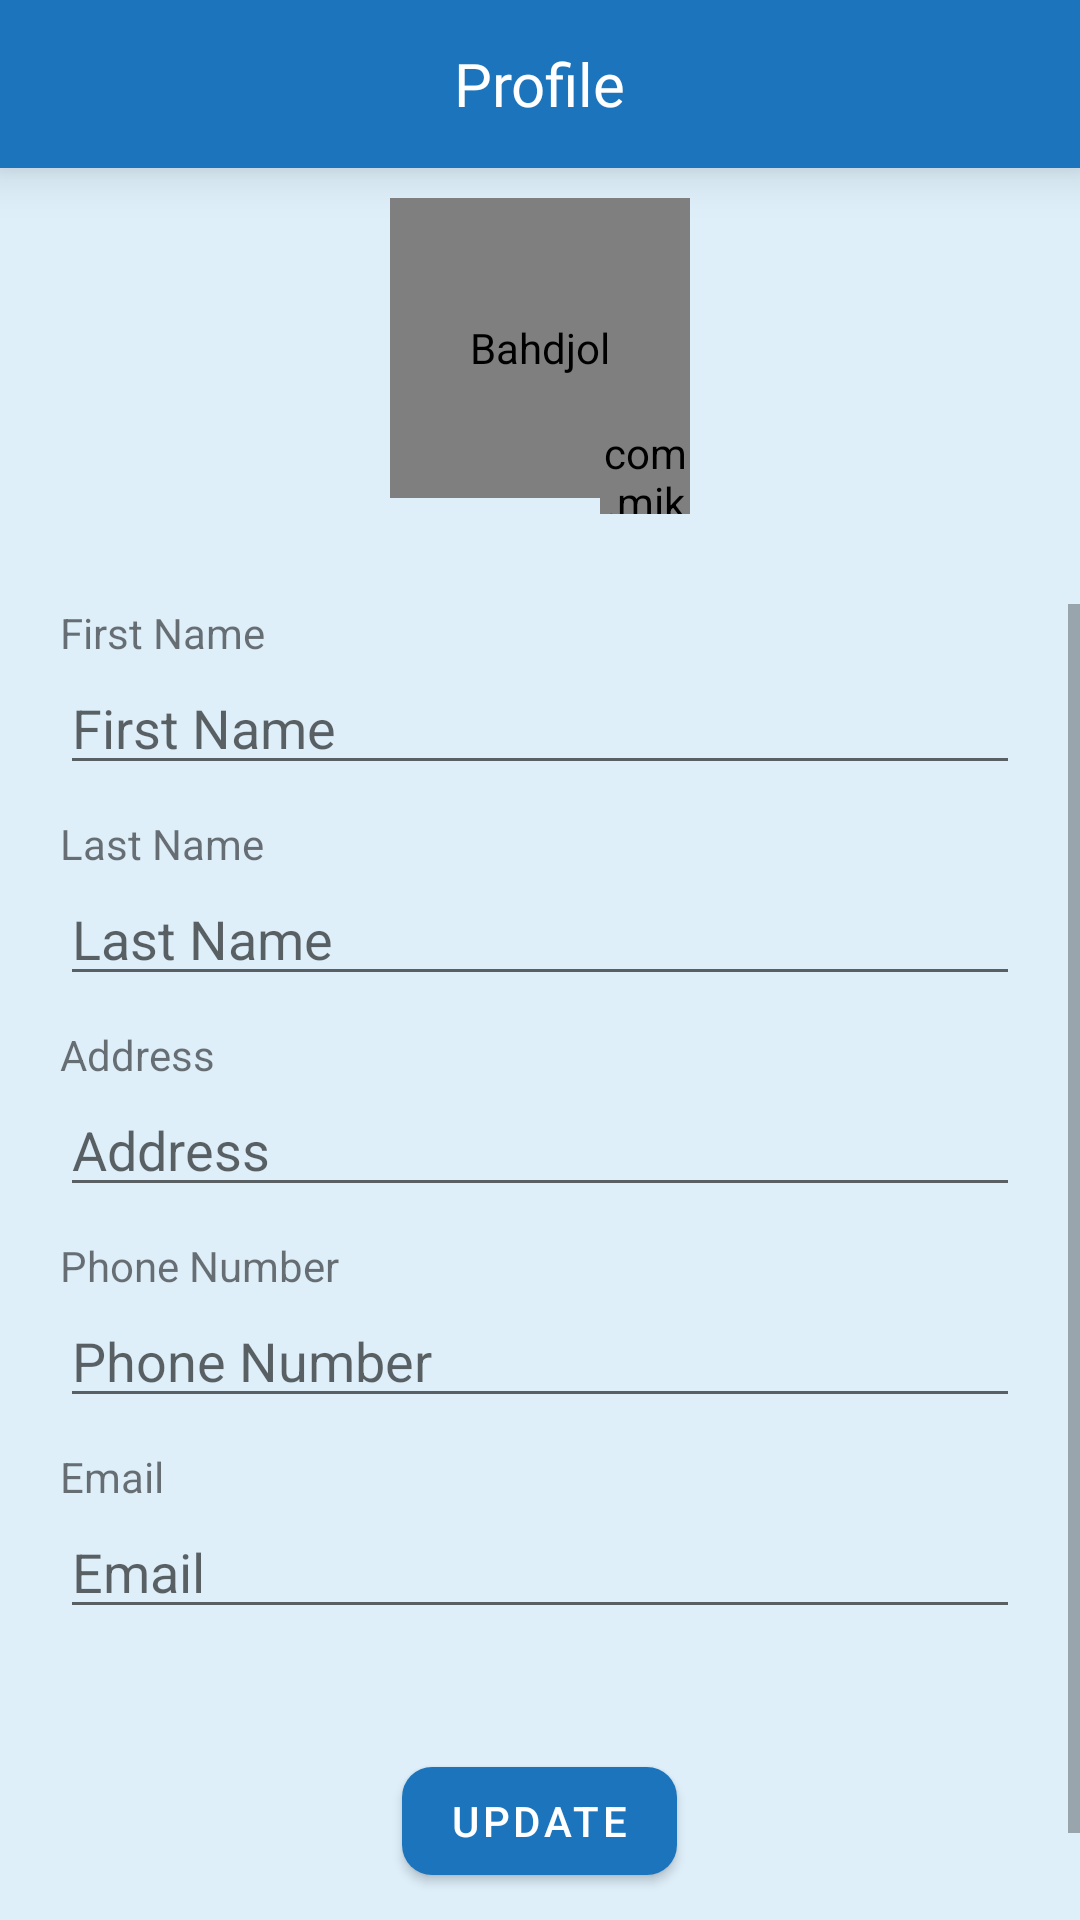

Produce the Android XML layout that renders to this screen, including the resource entries it uses.
<!-- AndroidManifest.xml: application theme Theme.Bahdjol -->
<!-- res/layout/fragment_profile.xml -->
<?xml version="1.0" encoding="utf-8"?>
<layout xmlns:android="http://schemas.android.com/apk/res/android"
    xmlns:app="http://schemas.android.com/apk/res-auto"
    xmlns:tools="http://schemas.android.com/tools">


    <LinearLayout
        android:layout_width="match_parent"
        android:layout_height="match_parent"
        android:background="#B3D1E8F8"
        android:orientation="vertical"
        tools:context=".ui.ProfileFragment">

        <androidx.appcompat.widget.Toolbar
            android:id="@+id/toolBar"
            android:layout_width="match_parent"
            android:layout_height="wrap_content"
            android:background="@color/primaryVariantColor"
            android:elevation="10dp"
            app:navigationIcon="@drawable/ic__arrow_back">

            <TextView
                android:layout_width="wrap_content"
                android:layout_height="wrap_content"
                android:layout_gravity="center"
                android:layout_marginTop="5dp"
                android:layout_marginBottom="10dp"
                android:fontFamily="@font/roboto_medium"
                android:text="@string/profile"
                android:textColor="@color/white"
                android:textSize="20sp" />
        </androidx.appcompat.widget.Toolbar>


        <RelativeLayout
            android:layout_width="wrap_content"
            android:layout_height="wrap_content"
            android:layout_gravity="center"
            android:layout_marginTop="10dp"
            android:layout_marginBottom="30dp"
            android:elevation="10dp">

            <com.mikhaellopez.circularimageview.CircularImageView
                android:id="@+id/ivProfile"
                android:layout_width="100dp"
                android:layout_height="100dp"
                android:contentDescription="@string/app_name"
                android:src="@drawable/ic_profile_"
                app:civ_border_width="1dp" />

            <com.mikhaellopez.circularimageview.CircularImageView
                android:id="@+id/ivCamera"
                android:layout_width="30dp"
                android:layout_height="30dp"
                android:layout_below="@+id/ivProfile"
                android:layout_alignEnd="@id/ivProfile"
                android:layout_marginTop="-25dp"
                android:src="@drawable/ic_camera"
                android:tint="@color/primaryVariantColor"
                app:civ_border_width="0dp" />

        </RelativeLayout>

        <ScrollView
            android:layout_width="match_parent"
            android:layout_height="wrap_content">

            <LinearLayout
                android:layout_width="match_parent"
                android:layout_height="wrap_content"
                android:orientation="vertical">

                <TextView
                    android:layout_width="wrap_content"
                    android:layout_height="wrap_content"
                    android:layout_marginStart="20dp"
                    android:text="@string/first_name"/>

                <EditText
                    android:id="@+id/etFirstName"
                    android:layout_width="match_parent"
                    android:layout_height="wrap_content"
                    android:layout_marginStart="20dp"
                    android:layout_marginEnd="20dp"
                    android:ems="10"
                    android:hint="@string/first_name"
                    android:inputType="textPersonName" />

                <TextView
                    android:layout_width="wrap_content"
                    android:layout_height="wrap_content"
                    android:layout_marginStart="20dp"
                    android:layout_marginTop="10dp"
                    android:text="@string/last_name"/>

                <EditText
                    android:id="@+id/etLastName"
                    android:layout_width="match_parent"
                    android:layout_height="wrap_content"
                    android:layout_marginStart="20dp"
                    android:layout_marginEnd="20dp"
                    android:ems="10"
                    android:hint="@string/last_name"
                    android:inputType="textPersonName" />

                <TextView
                    android:layout_width="wrap_content"
                    android:layout_height="wrap_content"
                    android:layout_marginStart="20dp"
                    android:layout_marginTop="10dp"
                    android:text="@string/address"/>

                <EditText
                    android:id="@+id/etAddress"
                    android:layout_width="match_parent"
                    android:layout_height="wrap_content"
                    android:layout_marginStart="20dp"
                    android:layout_marginEnd="20dp"
                    android:ems="10"
                    android:hint="@string/address"
                    android:inputType="textPostalAddress" />

                <TextView
                    android:layout_width="wrap_content"
                    android:layout_height="wrap_content"
                    android:layout_marginStart="20dp"
                    android:layout_marginTop="10dp"
                    android:text="@string/phone_number"/>

                <EditText
                    android:id="@+id/etNumber"
                    android:layout_width="match_parent"
                    android:layout_height="wrap_content"
                    android:layout_marginStart="20dp"
                    android:layout_marginEnd="20dp"
                    android:ems="10"
                    android:hint="@string/phone_number"
                    android:inputType="numberSigned" />

                <TextView
                    android:layout_width="wrap_content"
                    android:layout_height="wrap_content"
                    android:layout_marginStart="20dp"
                    android:layout_marginTop="10dp"
                    android:text="@string/email_phone_number"/>

                <EditText
                    android:id="@+id/etEmail"
                    android:layout_width="match_parent"
                    android:layout_height="wrap_content"
                    android:layout_marginStart="20dp"
                    android:layout_marginEnd="20dp"
                    android:ems="10"
                    android:focusable="false"
                    android:hint="@string/email_phone_number"
                    android:inputType="textEmailAddress" />

                <com.google.android.material.button.MaterialButton
                    android:id="@+id/btnUpdate"
                    android:layout_width="wrap_content"
                    android:layout_height="wrap_content"
                    android:layout_marginTop="40dp"
                    android:layout_marginBottom="40dp"
                    android:elevation="5dp"
                    android:layout_gravity="center"
                    android:text="@string/update"
                    app:backgroundTint="@color/primaryVariantColor"
                    app:cornerRadius="10dp" />

            </LinearLayout>

        </ScrollView>

    </LinearLayout>

</layout>
<!-- resources referenced by this layout -->
<resources>
  <color name="primaryVariantColor">#1C75BC</color>
  <color name="white">#FFFFFFFF</color>
  <!-- drawable ic_profile_ (drawable) -->
  <vector xmlns:android="http://schemas.android.com/apk/res/android"
      android:width="30dp"
      android:height="30dp"
      android:viewportWidth="30"
      android:viewportHeight="30">
    <path
        android:strokeWidth="1"
        android:pathData="M15,15m-14.5,0a14.5,14.5 0,1 1,29 0a14.5,14.5 0,1 1,-29 0"
        android:strokeAlpha="0.15"
        android:fillColor="#1C75BC"
        android:strokeColor="#1C75BC"
        android:fillAlpha="0.15"/>
    <path
        android:pathData="M22.006,18.622C21.113,17.655 20.029,16.883 18.824,16.355C17.618,15.827 16.316,15.555 15,15.555C13.684,15.555 12.382,15.827 11.176,16.355C9.97,16.883 8.887,17.655 7.994,18.622C7.857,18.775 7.78,18.972 7.778,19.178V22.511C7.781,22.73 7.87,22.939 8.026,23.093C8.182,23.247 8.392,23.333 8.611,23.333H21.389C21.61,23.333 21.822,23.246 21.978,23.089C22.134,22.933 22.222,22.721 22.222,22.5V19.167C22.218,18.965 22.141,18.772 22.006,18.622Z"
        android:fillColor="#1C75BC"/>
    <path
        android:pathData="M15,14.444C17.148,14.444 18.889,12.703 18.889,10.556C18.889,8.408 17.148,6.667 15,6.667C12.852,6.667 11.111,8.408 11.111,10.556C11.111,12.703 12.852,14.444 15,14.444Z"
        android:fillColor="#1C75BC"/>
  </vector>
  <string name="address">Address</string>
  <string name="app_name">Bahdjol</string>
  <string name="email_phone_number">Email</string>
  <string name="first_name">First Name</string>
  <string name="last_name">Last Name</string>
  <string name="phone_number">Phone Number</string>
  <string name="profile">Profile</string>
  <string name="update">Update</string>
  <style name="Theme.Bahdjol" parent="Theme.MaterialComponents.DayNight.NoActionBar">
          
          <item name="colorPrimary">@color/primaryColor</item>
          <item name="colorPrimaryVariant">@color/primaryVariantColor</item>
          <item name="colorOnPrimary">@color/white</item>
          
          <item name="colorSecondary">@color/secondaryColor</item>
          <item name="colorSecondaryVariant">@color/teal_700</item>
          <item name="colorOnSecondary">@color/black</item>
          
          <item name="android:statusBarColor">?attr/colorPrimaryVariant</item>
          
      </style>
  <color name="primaryColor">#B21C75BC</color>
  <color name="secondaryColor">#D1E8F8</color>
  <color name="teal_700">#FF018786</color>
  <color name="black">#FF000000</color>
</resources>
